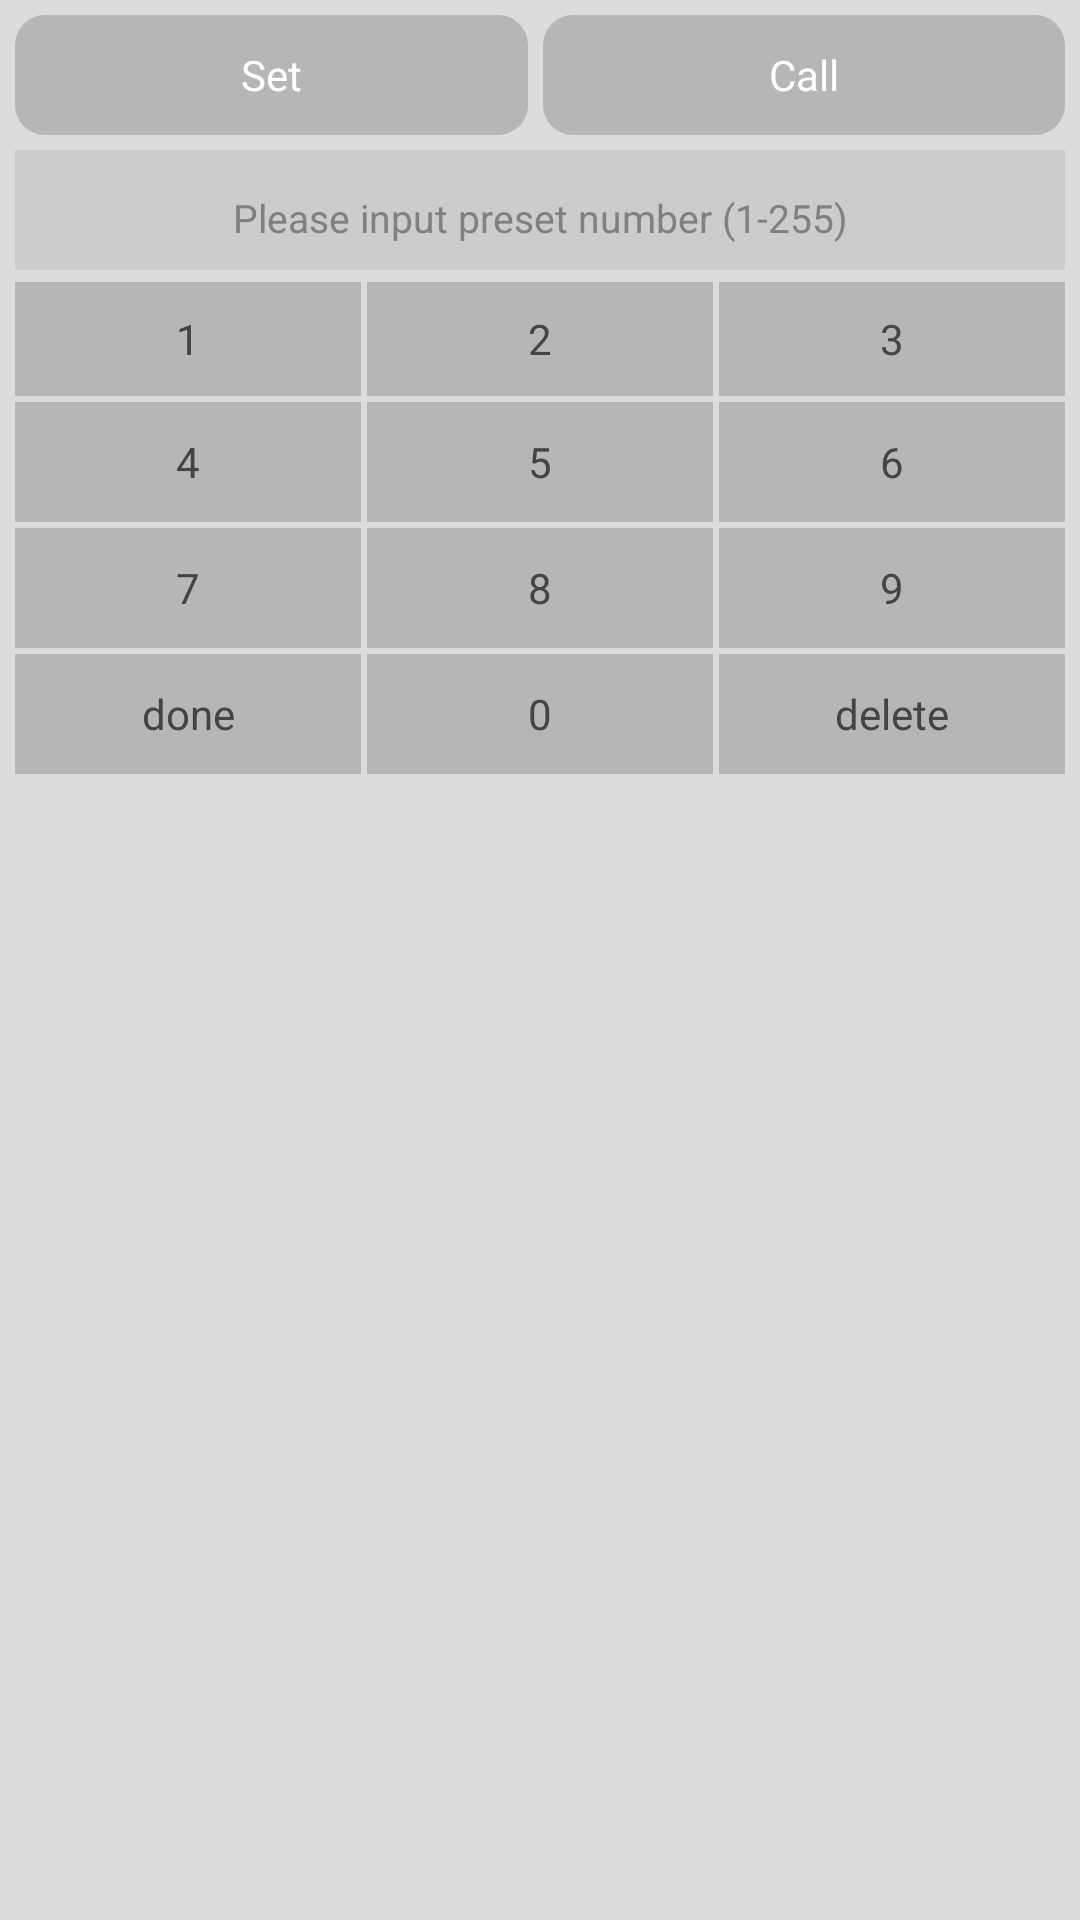

Layout XML and referenced resources for this Android screen:
<!-- AndroidManifest.xml: application theme AppTheme -->
<!-- res/layout/popup_preset_key.xml -->
<?xml version="1.0" encoding="utf-8"?>
<LinearLayout
    xmlns:android="http://schemas.android.com/apk/res/android"
    android:layout_width="match_parent"
    android:orientation="vertical"
    android:padding="5dp"
    android:background="@color/popview_bg"
    android:layout_height="wrap_content">
    <LinearLayout
        android:layout_width="match_parent"
        android:layout_height="wrap_content"
        android:gravity="center"
        android:paddingBottom="5dp"
        android:orientation="horizontal" >

        <Button
            android:id="@+id/btn_preset_set"
            android:layout_width="wrap_content"
            android:layout_height="40dp"
            android:layout_weight="1"
            android:background="@drawable/click_btn_bg"
            android:padding="3dp"
            android:text="@string/btn_preset_set"
            android:textColor="@color/font_btn" />

        <Button
            android:id="@+id/btn_preset_call"
            android:layout_width="wrap_content"
            android:layout_height="40dp"
            android:layout_marginLeft="5dp"
            android:layout_weight="1"
            android:background="@drawable/click_btn_bg"
            android:padding="3dp"
            android:text="@string/btn_preset_call"
            android:textColor="@color/font_btn" />
    </LinearLayout>
    <TextView
        android:paddingTop="5dp"
        android:background="#cccccc"
        android:hint="@string/tip_perset_hint_input"
        android:textColor="#000000"
        android:textSize="13sp"
        android:gravity="center"
        android:maxLength="3"
        android:layout_width="match_parent"
        android:layout_height="40dp"
        android:id="@+id/pnk_num">
    </TextView>
    <LinearLayout
        android:id="@+id/ll_keyboard"
        android:orientation="vertical"
        android:visibility="visible"
        android:gravity="center_horizontal"
        android:layout_width="match_parent"
        android:layout_height="wrap_content">
    <LinearLayout
        android:paddingTop="2dp"
        android:id="@+id/ll_one"
        android:layout_marginTop="2dp"
        android:layout_width="match_parent"
        android:orientation="horizontal"
        android:layout_height="40dp">
        <Button
            android:id="@+id/btn_one"
            android:layout_width="0dp"
            android:layout_weight="1"
            android:background="@drawable/popup_num_bg"
            android:text="1"
            android:textColor="#444444"
            android:layout_marginRight="2dp"
            android:layout_height="match_parent" />
        <Button
            android:id="@+id/btn_two"
            android:layout_width="0dp"
            android:layout_weight="1"
            android:text="2"
            android:textColor="#444444"
            android:layout_marginRight="2dp"
            android:background="@drawable/popup_num_bg"
            android:layout_height="match_parent" />
        <Button
            android:id="@+id/btn_there"
            android:layout_width="0dp"
            android:layout_weight="1"
            android:text="3"
            android:textColor="#444444"
            android:background="@drawable/popup_num_bg"
            android:layout_height="match_parent" />

    </LinearLayout>
    <LinearLayout
        android:id="@+id/ll_two"
        android:layout_width="match_parent"
        android:orientation="horizontal"
        android:layout_marginTop="2dp"
        android:layout_height="40dp">
        <Button
            android:id="@+id/btn_four"
            android:layout_width="0dp"
            android:layout_weight="1"
            android:text="4"
             android:textColor="#444444"
            android:layout_marginRight="2dp"
            android:background="@drawable/popup_num_bg"
            android:layout_height="match_parent" />
        <Button
            android:id="@+id/btn_five"
            android:layout_width="0dp"
            android:layout_weight="1"
            android:text="5"
             android:textColor="#444444"
            android:layout_marginRight="2dp"
            android:background="@drawable/popup_num_bg"
            android:layout_height="match_parent" />
        <Button
            android:id="@+id/btn_six"
            android:layout_width="0dp"
            android:layout_weight="1"
            android:text="6"
             android:textColor="#444444"
            android:background="@drawable/popup_num_bg"
            android:layout_height="match_parent" />

    </LinearLayout>
    <LinearLayout
        android:id="@+id/ll_there"
        android:layout_width="match_parent"
        android:orientation="horizontal"
        android:layout_marginTop="2dp"
        android:layout_height="40dp">
        <Button
            android:id="@+id/btn_seven"
            android:layout_width="0dp"
            android:layout_weight="1"
            android:text="7"
             android:textColor="#444444"
            android:layout_marginRight="2dp"
            android:background="@drawable/popup_num_bg"
            android:layout_height="match_parent" />
        <Button
            android:layout_width="0dp"
            android:layout_weight="1"
            android:id="@+id/btn_eight"
            android:text="8"
             android:textColor="#444444"
            android:layout_marginRight="2dp"
            android:background="@drawable/popup_num_bg"
            android:layout_height="match_parent" />
        <Button
            android:layout_width="0dp"
            android:layout_weight="1"
            android:id="@+id/btn_nine"
            android:text="9"
             android:textColor="#444444"
            android:background="@drawable/popup_num_bg"
            android:layout_height="match_parent" />

    </LinearLayout>
    <LinearLayout
        android:id="@+id/ll_four"
        android:layout_width="match_parent"
        android:orientation="horizontal"
        android:layout_marginTop="2dp"
        android:layout_height="40dp">
        <Button
            android:layout_width="0dp"
            android:layout_weight="1"
            android:text="@string/finish"
             android:textColor="#444444"
            android:layout_marginRight="2dp"
            android:background="@drawable/popup_num_bg"
            android:id="@+id/btn_done"
            android:layout_height="match_parent" />
        <Button
            android:layout_width="0dp"
            android:layout_weight="1"
            android:text="0"
             android:textColor="#444444"
            android:layout_marginRight="2dp"
            android:background="@drawable/popup_num_bg"
            android:id="@+id/btn_zero"
            android:layout_height="match_parent" />
        <Button
            android:layout_width="0dp"
            android:layout_weight="1"
            android:text="@string/delete"
             android:textColor="#444444"
            android:background="@drawable/popup_num_bg"
            android:id="@+id/btn_delete"
            android:layout_height="match_parent" />

    </LinearLayout>
    </LinearLayout>

</LinearLayout>
<!-- resources referenced by this layout -->
<resources>
  <color name="font_btn">#fefefe</color>
  <color name="popview_bg">#dbdddd</color>
  <!-- drawable click_btn_bg (drawable) -->
  <?xml version="1.0" encoding="utf-8"?>
  <selector xmlns:android="http://schemas.android.com/apk/res/android">
      
      <item android:drawable="@drawable/click_btn_pre" android:state_enabled="true" android:state_pressed="true"/> 
      <item android:drawable="@drawable/click_btn_pre" android:state_enabled="true" android:state_focused="true"/> 
      <item android:drawable="@drawable/click_btn_pre" android:state_enabled="true" android:state_selected="true"/> 
      <item android:drawable="@drawable/click_btn_nor" android:state_enabled="true"/> 
      
  </selector>
  <!-- drawable popup_num_bg (drawable) -->
  <?xml version="1.0" encoding="utf-8"?>
  <selector xmlns:android="http://schemas.android.com/apk/res/android">
      
      <item android:drawable="@color/radio_bg_selected" android:state_enabled="true" android:state_pressed="true"/> 
      <item android:drawable="@color/radio_bg_selected" android:state_enabled="true" android:state_focused="true"/> 
      <item android:drawable="@color/radio_bg_selected" android:state_enabled="true" android:state_selected="true"/> 
      <item android:drawable="@color/radio_bg_normal" android:state_enabled="true"/> 
      
  </selector>
  <string name="btn_preset_call">Call</string>
  <string name="btn_preset_set">Set</string>
  <string name="delete">delete</string>
  <string name="finish">done</string>
  <string name="tip_perset_hint_input">Please input preset number (1-255)</string>
  <style name="AppTheme" parent="AppBaseTheme">
          <item name="android:windowNoTitle">true</item>
      </style>
  <!-- drawable click_btn_pre (drawable) -->
  <?xml version="1.0" encoding="utf-8"?>
  <shape xmlns:android="http://schemas.android.com/apk/res/android" >
  
  
  
      <solid android:color="@color/radio_bg_selected" />
  
      <corners android:radius="10dip" />
  
  </shape>
  <!-- drawable click_btn_nor (drawable) -->
  <?xml version="1.0" encoding="utf-8"?>
  <shape xmlns:android="http://schemas.android.com/apk/res/android" >
  
  
  
      <solid android:color="@color/radio_bg_normal" />
  
      
      <corners android:radius="10dip" />
  
  </shape>
  <color name="radio_bg_selected">#80000000</color>
  <color name="radio_bg_normal">#b6b6b7</color>
  <style name="AppBaseTheme" parent="android:Theme.Light">
          
      </style>
</resources>
